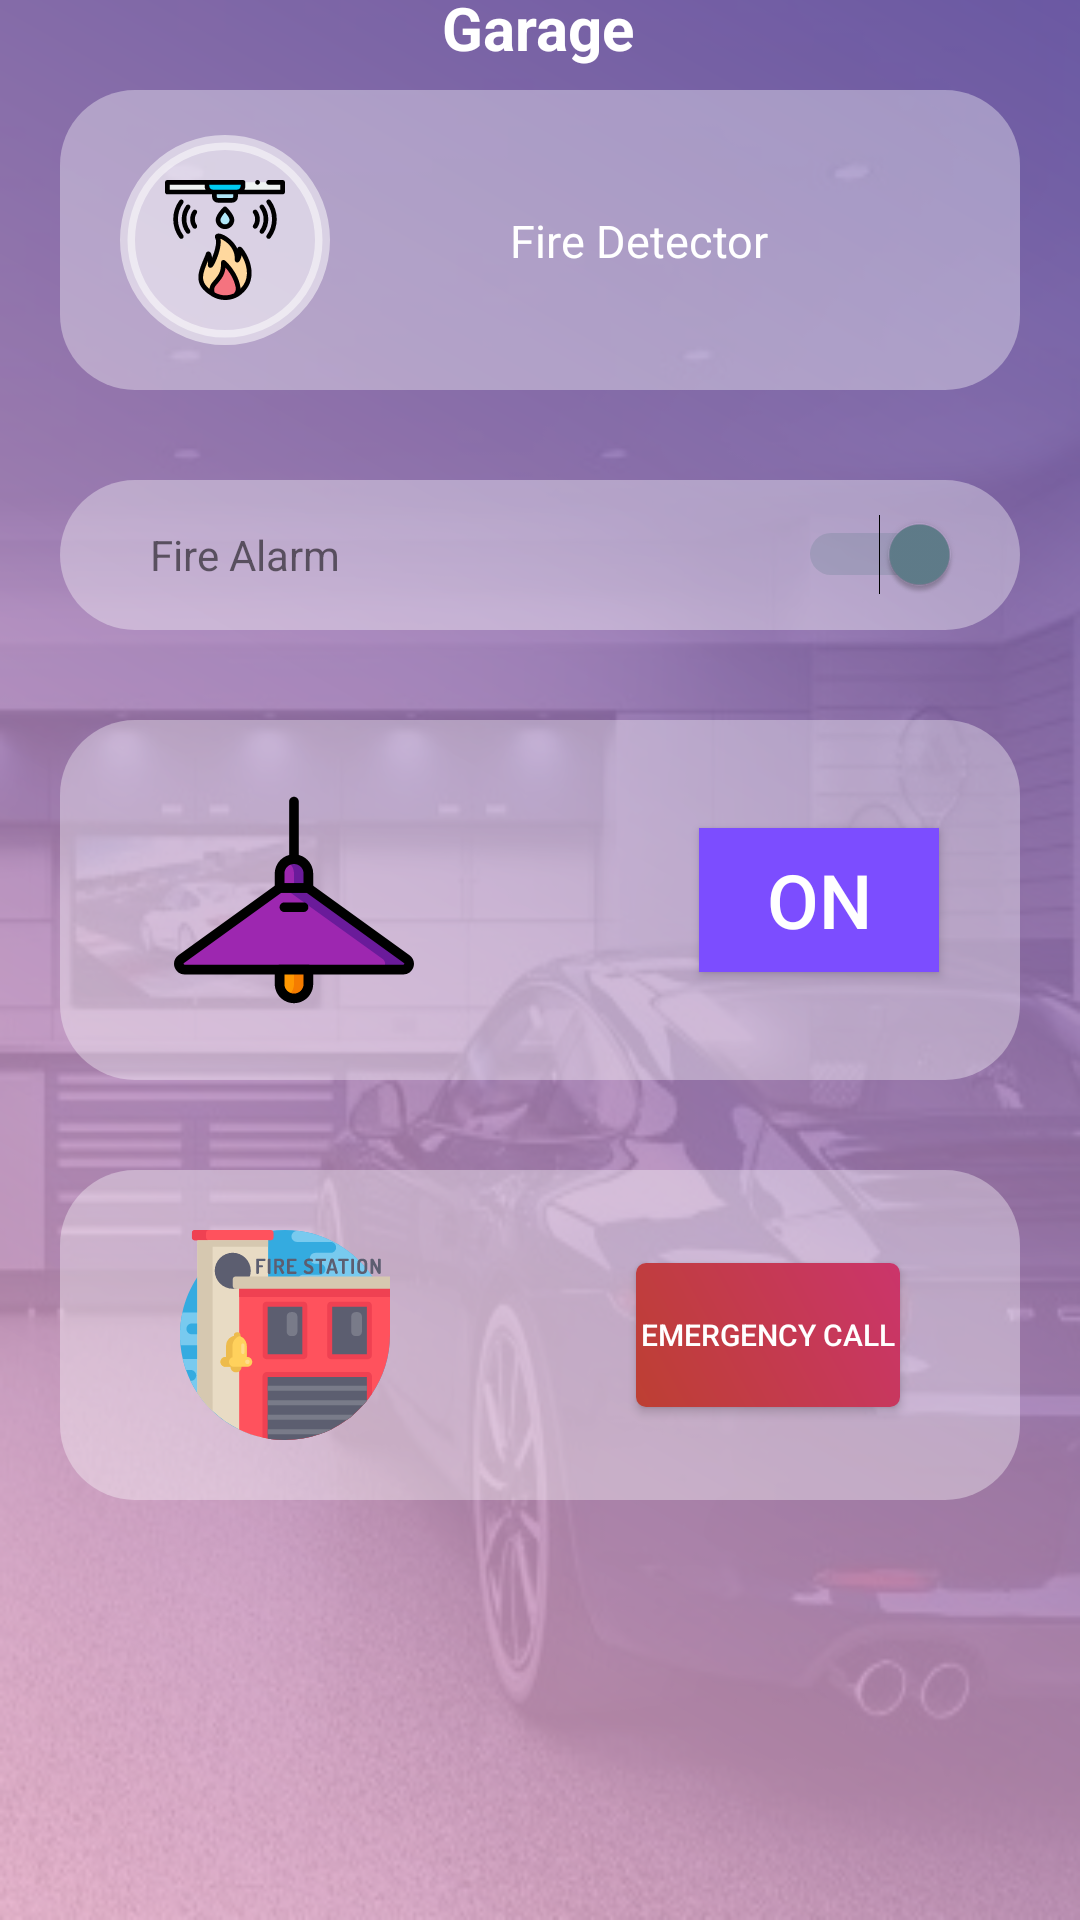

Write the Android layout XML for this screen, with the resource values it uses.
<!-- AndroidManifest.xml: application theme AppTheme -->
<!-- res/layout/garage_layout.xml -->
<?xml version="1.0" encoding="utf-8"?>
<FrameLayout xmlns:android="http://schemas.android.com/apk/res/android"
    xmlns:app="http://schemas.android.com/apk/res-auto"
    xmlns:tools="http://schemas.android.com/tools"
    android:layout_width="match_parent"
    android:layout_height="match_parent"
    android:background="@drawable/garage"
    tools:context=".fragments.FarmFragment">

    <androidx.constraintlayout.widget.ConstraintLayout xmlns:android="http://schemas.android.com/apk/res/android"
        xmlns:app="http://schemas.android.com/apk/res-auto"
        android:id="@+id/garage_fire_layout"
        android:layout_width="match_parent"
        android:layout_height="match_parent"
        android:background="@drawable/gradient_background"
        android:orientation="vertical">

        <TextView
            android:layout_width="wrap_content"
            android:layout_height="wrap_content"
            android:layout_marginBottom="10dp"
            android:text="Garage"
            android:textColor="#FFFFFF"
            android:textSize="20sp"
            android:textStyle="bold"
            app:layout_constraintBottom_toTopOf="@+id/relativeLayout4"
            app:layout_constraintEnd_toEndOf="parent"
            app:layout_constraintHorizontal_bias="0.498"
            app:layout_constraintStart_toStartOf="parent"
            app:layout_constraintTop_toTopOf="parent"
            app:layout_constraintVertical_bias="0.702" />


        <RelativeLayout
            android:layout_width="match_parent"
            android:layout_height="wrap_content"
            android:layout_marginStart="20dp"
            android:layout_marginEnd="20dp"
            android:layout_marginBottom="140dp"
            android:background="@drawable/radius_coner"
            android:padding="20dp"
            app:layout_constraintBottom_toBottomOf="parent"
            app:layout_constraintEnd_toEndOf="parent"
            app:layout_constraintHorizontal_bias="1.0"
            app:layout_constraintStart_toStartOf="parent">

            <Button
                android:id="@+id/garage_fire_emergency"
                android:layout_width="wrap_content"
                android:layout_height="wrap_content"
                android:layout_alignParentEnd="true"
                android:layout_centerVertical="true"
                android:layout_marginStart="131dp"
                android:layout_marginTop="20dp"
                android:layout_marginEnd="20dp"
                android:background="@drawable/emergency_off_btn"
                android:text="Emergency Call"
                android:textColor="#ffff"
                android:textSize="10sp"
                app:layout_constraintBottom_toBottomOf="parent"
                app:layout_constraintEnd_toEndOf="parent"
                app:layout_constraintHorizontal_bias="0.573"
                app:layout_constraintStart_toStartOf="parent"
                app:layout_constraintTop_toTopOf="parent"
                app:layout_constraintVertical_bias="0.53" />

            <ImageView
                android:id="@+id/imageView"
                android:layout_width="70dp"
                android:layout_height="70dp"
                android:layout_alignParentStart="true"
                android:layout_centerVertical="true"
                android:layout_marginStart="20dp"
                android:src="@drawable/ic_truck"
                app:layout_constraintBottom_toBottomOf="parent"
                app:layout_constraintEnd_toEndOf="parent"
                app:layout_constraintHorizontal_bias="0.729"
                app:layout_constraintTop_toTopOf="parent"
                app:layout_constraintVertical_bias="0.429" />

        </RelativeLayout>

        <RelativeLayout
            android:id="@+id/relativeLayout4"
            android:layout_width="match_parent"
            android:layout_height="100dp"
            android:layout_marginStart="20dp"
            android:layout_marginEnd="20dp"
            android:layout_marginBottom="510dp"
            android:background="@drawable/radius_coner"
            app:layout_constraintBottom_toBottomOf="parent"
            app:layout_constraintEnd_toEndOf="parent"
            app:layout_constraintHorizontal_bias="0.0"
            app:layout_constraintStart_toStartOf="parent">

            <TextView
                android:id="@+id/garage_fire_detectTv"
                android:layout_width="wrap_content"
                android:layout_height="wrap_content"
                android:layout_alignParentTop="true"
                android:layout_centerVertical="true"
                android:layout_marginStart="60dp"
                android:layout_marginTop="40dp"
                android:layout_toEndOf="@+id/imgLamp_livingroom"
                android:text="Fire Detector"
                android:textColor="#fff"
                android:textSize="15sp"
                app:layout_constraintEnd_toEndOf="parent"
                app:layout_constraintHorizontal_bias="0.838"
                app:layout_constraintStart_toStartOf="parent"
                tools:layout_editor_absoluteY="192dp" />

            <ImageView
                android:id="@+id/imgLamp_livingroom"
                android:layout_width="70dp"
                android:layout_height="70dp"
                android:layout_alignParentStart="true"
                android:layout_centerVertical="true"
                android:layout_marginStart="20dp"
                android:background="@drawable/fire_detector_background"
                android:src="@drawable/ic_fire_sensor"
                app:layout_constraintStart_toStartOf="parent" />
        </RelativeLayout>

        <RelativeLayout
            android:layout_width="match_parent"
            android:layout_height="120dp"
            android:layout_marginStart="20dp"
            android:layout_marginEnd="20dp"
            android:layout_marginBottom="280dp"
            android:background="@drawable/radius_coner"
            app:layout_constraintBottom_toBottomOf="parent"
            app:layout_constraintEnd_toEndOf="parent"
            app:layout_constraintHorizontal_bias="0.0"
            app:layout_constraintStart_toStartOf="parent">

            <ImageView
                android:id="@+id/imgLamp_garage"
                android:layout_width="80dp"
                android:layout_height="80dp"
                android:layout_alignParentStart="true"
                android:layout_centerVertical="true"
                android:layout_marginStart="38dp"
                android:contentDescription="TODO"
                android:src="@drawable/ic_lamp_off"
                app:layout_constraintHorizontal_bias="0.492"
                app:layout_constraintStart_toStartOf="parent"
                app:layout_constraintTop_toTopOf="parent"
                app:layout_constraintVertical_bias="0.827" />

            <androidx.appcompat.widget.AppCompatToggleButton
                android:id="@+id/Onbtn_garage"
                android:layout_width="80dp"
                android:layout_height="wrap_content"
                android:layout_alignParentEnd="true"
                android:layout_centerVertical="true"
                android:layout_marginEnd="27dp"
                android:background="#7C4DFF"
                android:checked="true"
                android:textColor="#ffff"
                android:textOff="OFF"
                android:textOn="ON"
                android:textSize="25sp" />

        </RelativeLayout>

        <RelativeLayout
            android:layout_width="match_parent"
            android:layout_height="50dp"
            android:layout_marginStart="20dp"
            android:layout_marginEnd="20dp"
            android:layout_marginBottom="430dp"
            android:background="@drawable/radius_coner"
            app:layout_constraintBottom_toBottomOf="parent"
            app:layout_constraintEnd_toEndOf="parent"
            app:layout_constraintHorizontal_bias="1.0"
            app:layout_constraintStart_toStartOf="parent">

            <TextView
                android:layout_width="wrap_content"
                android:layout_height="wrap_content"
                android:layout_alignParentStart="true"
                android:layout_centerVertical="true"
                android:layout_marginStart="30dp"
                android:text="Fire Alarm" />

            <Switch
                android:id="@+id/garagr_fire_alarm_switch"
                android:layout_width="wrap_content"
                android:layout_height="wrap_content"
                android:layout_alignParentEnd="true"
                android:layout_centerInParent="true"
                android:layout_marginEnd="20dp"
                android:checked="true" />
        </RelativeLayout>
    </androidx.constraintlayout.widget.ConstraintLayout>
</FrameLayout>
<!-- resources referenced by this layout -->
<resources>
  <!-- drawable emergency_off_btn (drawable) -->
  <?xml version="1.0" encoding="utf-8"?>
  <layer-list xmlns:android="http://schemas.android.com/apk/res/android">
      <item android:top="0.0px"
          android:right="0.0px"
          android:bottom="0.0px"
          android:left="0.0px">
          <shape android:shape="rectangle">
              <gradient android:type="linear"
                  android:angle="225"
                  android:startColor="#CB356B"
                  android:endColor="#BD3F32"/>
              <corners android:topLeftRadius="10.0px"
                  android:topRightRadius="10.0px"
                  android:bottomRightRadius="10.0px"
                  android:bottomLeftRadius="10.0px"/>
          </shape>
  
      </item>
  </layer-list>
  <!-- drawable fire_detector_background (drawable) -->
  <?xml version="1.0" encoding="utf-8"?>
  <selector xmlns:android="http://schemas.android.com/apk/res/android">
      <item android:bottom="5px" android:left="5px" android:right="5px" android:top="5px">
          <shape android:shape="oval">
  <solid android:color="#83FFFFFF"/>
              <stroke android:width="5dp" android:color="#83FFFFFF" />
              <padding android:bottom="15dp" android:left="15dp" android:right="15dp" android:top="15dp"></padding>
          </shape>
  
      </item>
  </selector>
  <!-- drawable garage: jpg bitmap (drawable, 71927 bytes) -->
  <!-- drawable gradient_background (drawable) -->
  <?xml version="1.0" encoding="utf-8"?>
  <layer-list xmlns:android="http://schemas.android.com/apk/res/android">
      <item
          android:bottom="0.0px"
          android:left="0.0px"
          android:right="0.0px"
          android:top="0.0px">
          <shape android:shape="rectangle">
              <gradient
                  android:angle="225"
                  android:endColor="#D9EAAFC8"
                  android:startColor="#D9654EA3"
                  android:type="linear" />
              <corners
                  android:bottomLeftRadius="0.0px"
                  android:bottomRightRadius="0.0px"
                  android:topLeftRadius="0.0px"
                  android:topRightRadius="0.0px" />
          </shape>
  
      </item>
  </layer-list>
  <!-- drawable ic_fire_sensor: vector/xml drawable (drawable, 8657 chars, omitted) -->
  <!-- drawable ic_lamp_off: vector/xml drawable (drawable, 3529 chars, omitted) -->
  <!-- drawable ic_truck: vector/xml drawable (drawable, 13749 chars, omitted) -->
  <!-- drawable radius_coner (drawable) -->
  <?xml version="1.0" encoding="utf-8"?>
  <selector xmlns:android="http://schemas.android.com/apk/res/android">
      <item>
          <shape android:shape="rectangle">
              
              <solid android:color="#5CFFFFFF"/>
              
  
              <corners android:radius="25dp"/>
              
              
          </shape>
      </item>
  </selector>
  <style name="AppTheme" parent="Theme.AppCompat.Light.NoActionBar">
          
          <item name="colorPrimary">@color/colorPrimary</item>
          <item name="colorPrimaryDark">@color/colorPrimaryDark</item>
          <item name="colorAccent">@color/colorAccent</item>
      </style>
  <color name="colorPrimary">#654ea3</color>
  <color name="colorPrimaryDark">#654ea3</color>
  <color name="colorAccent">#607d8b</color>
</resources>
